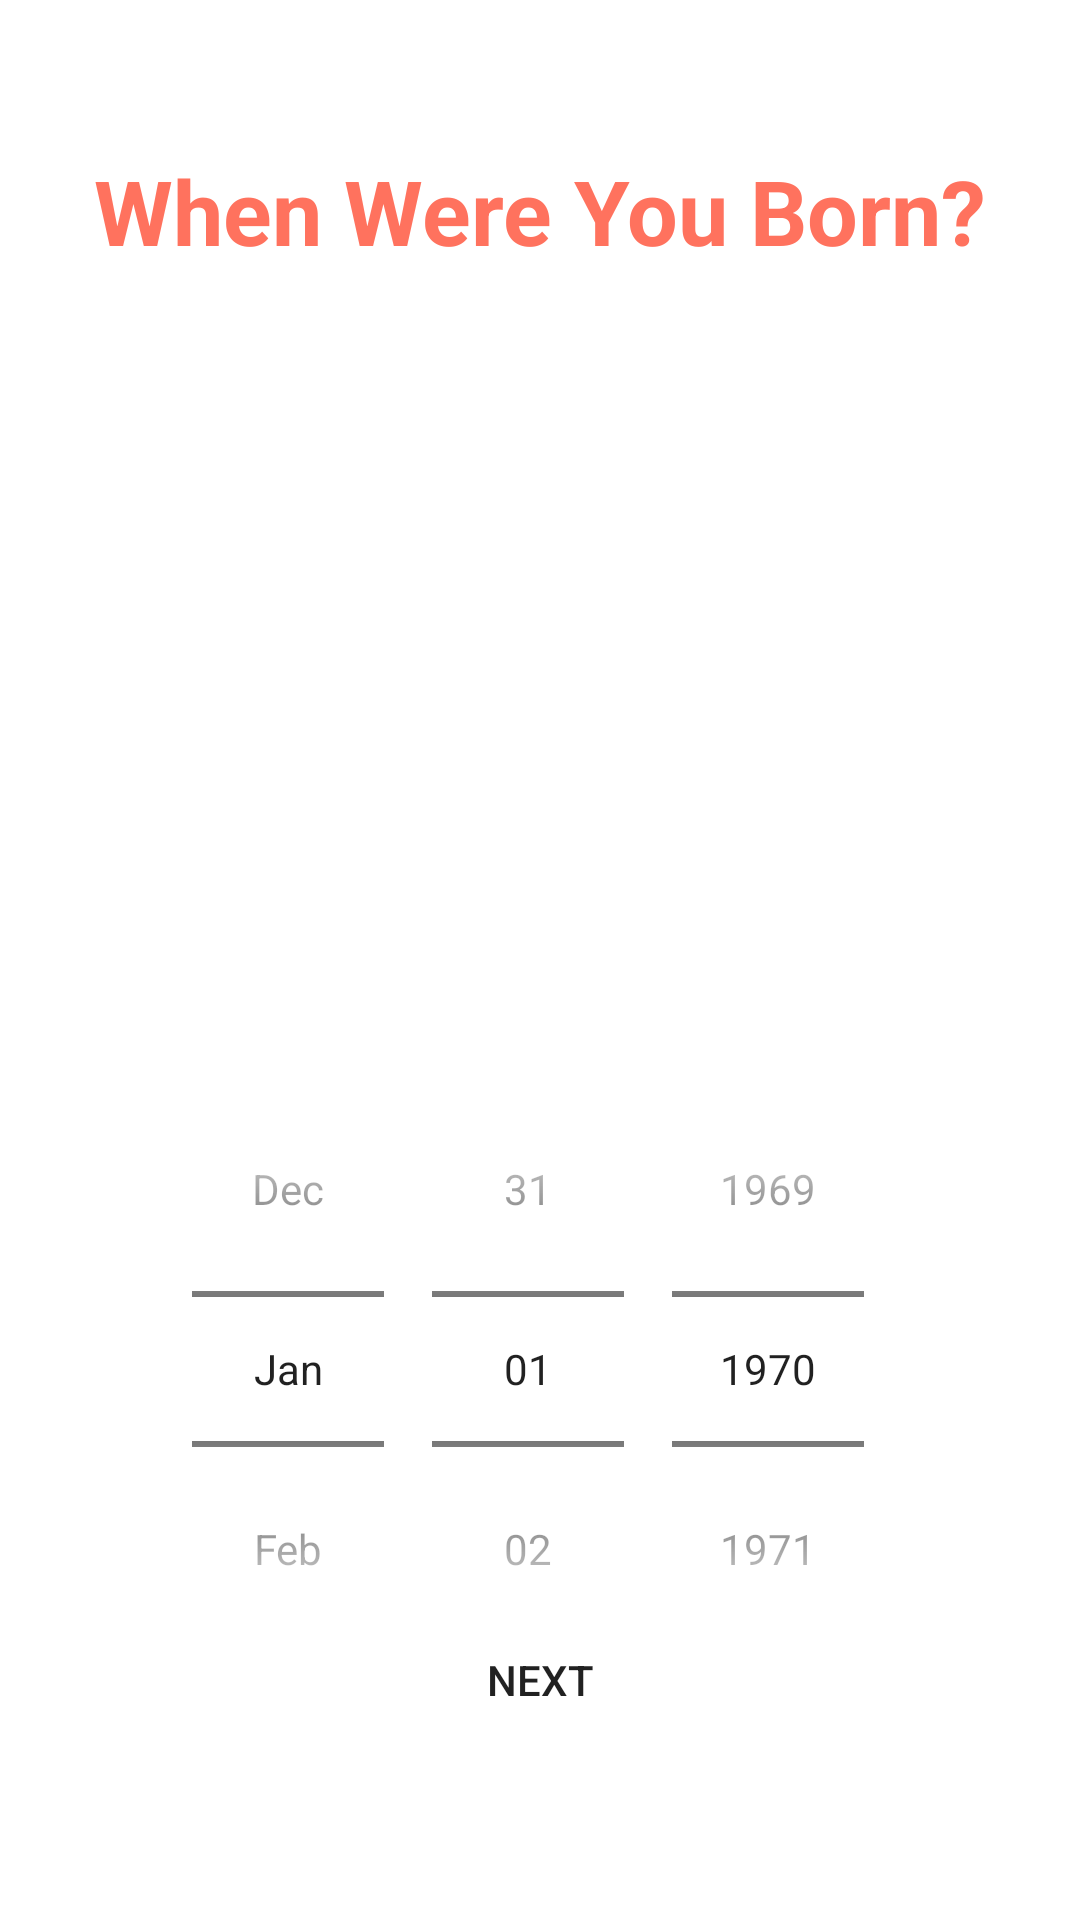

The Android layout XML behind this screen, and the referenced resources:
<!-- AndroidManifest.xml: application theme Theme.CalorieQuest -->
<!-- res/layout/activity_dobactivity.xml -->
<?xml version="1.0" encoding="utf-8"?>
<RelativeLayout xmlns:android="http://schemas.android.com/apk/res/android"
    xmlns:app="http://schemas.android.com/apk/res-auto"
    xmlns:tools="http://schemas.android.com/tools"
    android:layout_width="match_parent"
    android:layout_height="match_parent"
    tools:context=".Activities.DOBActivity">


        <TextView
            android:id="@+id/heading"
            android:layout_width="wrap_content"
            android:layout_height="wrap_content"
            android:text="When Were You Born?"
            android:textSize="30sp"
            android:textColor="@color/orange"
            android:textStyle="bold"
            android:layout_centerHorizontal="true"
            android:layout_marginTop="50dp"/>

        <ImageView
            android:id="@+id/icon"
            android:layout_width="140dp"
            android:layout_height="140dp"
            android:src="@drawable/birthday_icon"
            android:layout_centerHorizontal="true"
            android:layout_below="@id/heading"
            android:layout_marginTop="100dp"/>

        <DatePicker
            android:layout_below="@id/icon"
            android:id="@+id/datePicker"
            android:layout_width="match_parent"
            android:layout_height="wrap_content"
            android:layout_marginTop="20dp"
            android:calendarViewShown="false"
            android:datePickerMode="spinner" />


        <Button
            android:id="@+id/nextButton"
            android:layout_width="250dp"
            android:layout_height="60dp"
            android:text="next"
            android:layout_alignParentBottom="true"
            android:layout_centerHorizontal="true"
            android:layout_marginBottom="50dp"
            android:layout_marginStart="40dp"
            android:background="@drawable/button_background"
            />
    </RelativeLayout>
<!-- resources referenced by this layout -->
<resources>
  <color name="orange">#FF725E</color>
  <style name="Theme.CalorieQuest" parent="Theme.MaterialComponents.Light.NoActionBar">
          
          <item name="colorPrimary">@color/orange</item>
          <item name="colorPrimaryVariant">@color/orange</item>
          <item name="colorOnPrimary">@color/white</item>
          
          <item name="colorSecondary">@color/orange</item>
          <item name="colorSecondaryVariant">@color/orange</item>
          <item name="colorOnSecondary">@color/white</item>
          
          <item name="android:statusBarColor">?attr/colorPrimaryVariant</item>
          
          <item name="android:windowTranslucentStatus">true</item>
      </style>
  <color name="white">#FFFFFFFF</color>
</resources>
